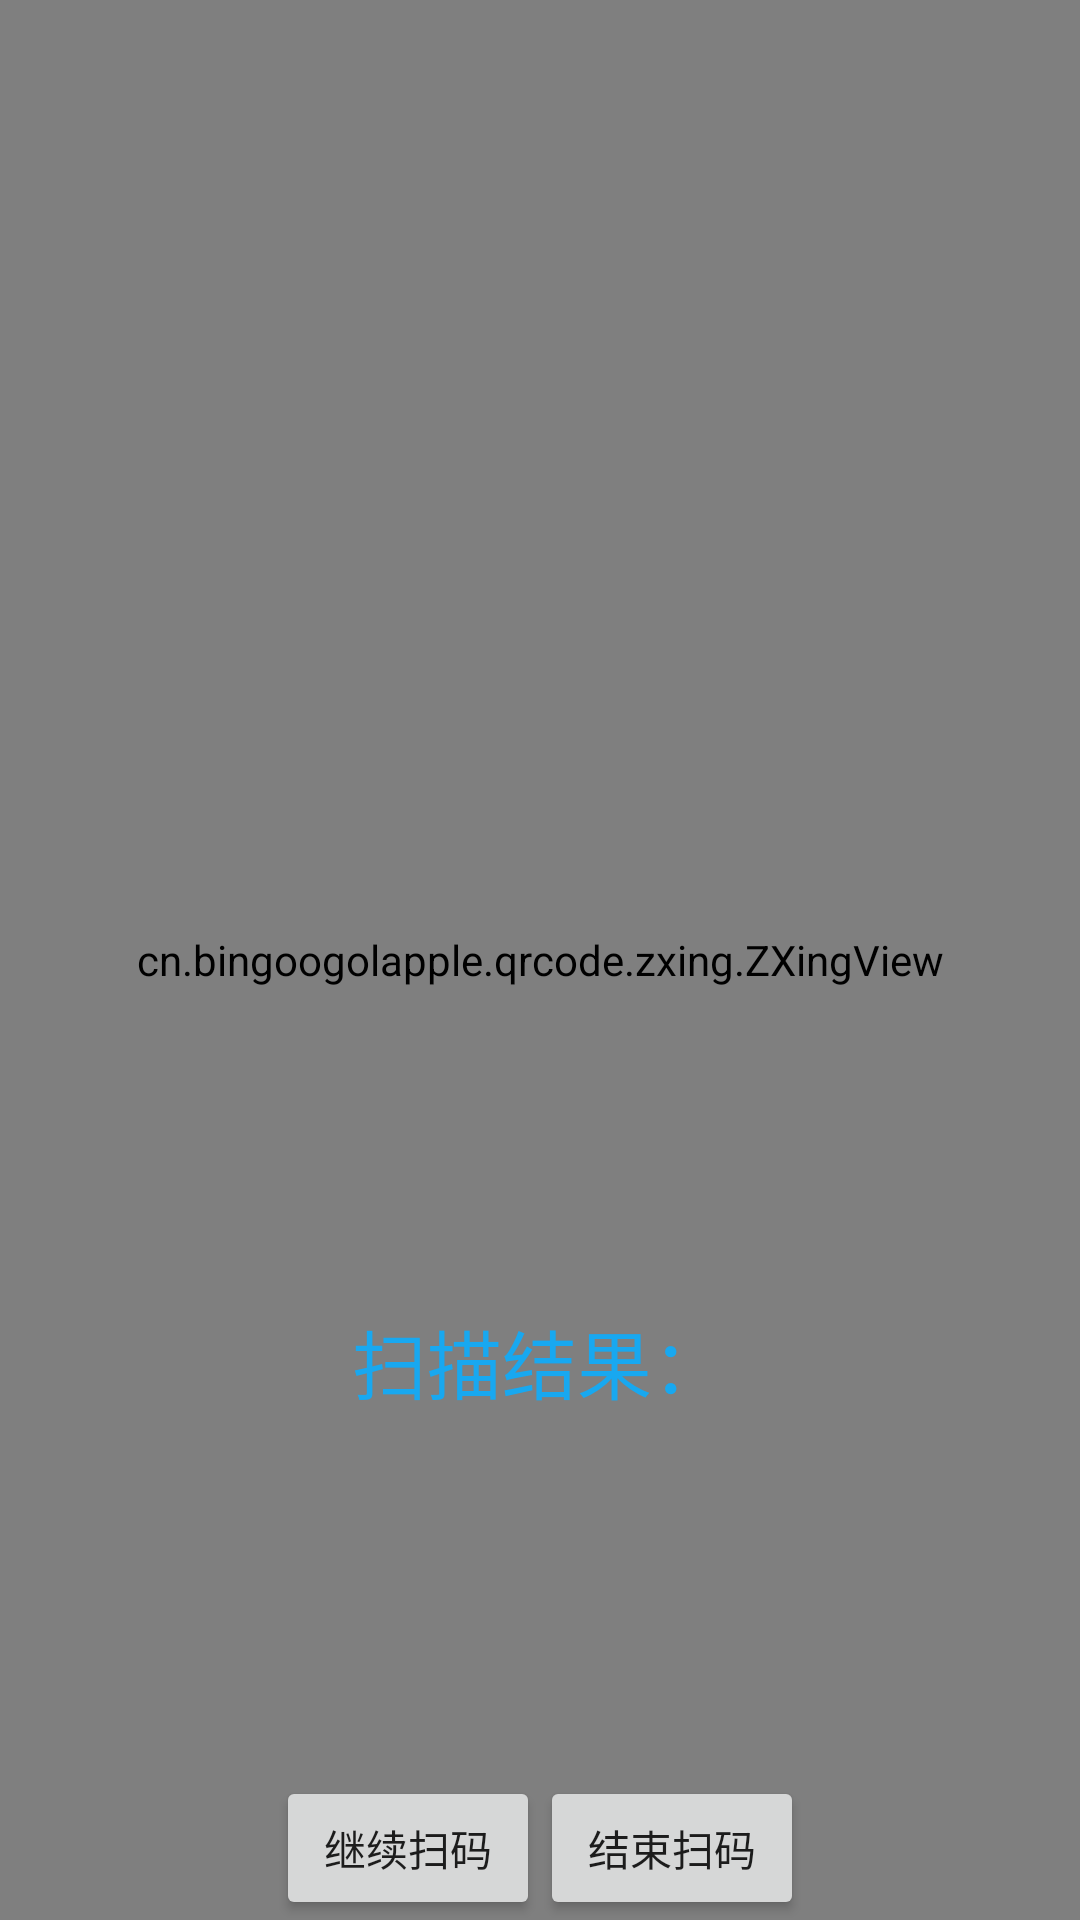

Produce the Android XML layout that renders to this screen, including the resource entries it uses.
<!-- AndroidManifest.xml: application theme AppTheme -->
<!-- res/layout/activity_zxing_scan.xml -->
<?xml version="1.0" encoding="utf-8"?>
<RelativeLayout xmlns:android="http://schemas.android.com/apk/res/android"
    xmlns:app="http://schemas.android.com/apk/res-auto"
    xmlns:tools="http://schemas.android.com/tools"
    android:layout_width="match_parent"
    android:layout_height="match_parent"
    tools:context=".ui.ZxingScanActivity">






    <cn.bingoogolapple.qrcode.zxing.ZXingView
        android:id="@+id/zxingview"
        android:layout_width="match_parent"
        android:layout_height="match_parent"
        app:qrcv_animTime="1000"
        app:qrcv_barCodeTipText="将二维码放入框内，即可自动扫描"
        app:qrcv_barcodeRectHeight="120dp"
        app:qrcv_borderColor="@android:color/white"
        app:qrcv_borderSize="1dp"
        app:qrcv_cornerColor="@color/colorPrimaryDark"
        app:qrcv_cornerLength="20dp"
        app:qrcv_cornerSize="3dp"
        app:qrcv_isBarcode="false"
        app:qrcv_isCenterVertical="false"
        app:qrcv_isOnlyDecodeScanBoxArea="true"
        app:qrcv_isScanLineReverse="true"
        app:qrcv_isShowDefaultGridScanLineDrawable="true"
        app:qrcv_isShowDefaultScanLineDrawable="true"
        app:qrcv_isShowTipBackground="true"
        app:qrcv_isShowTipTextAsSingleLine="false"
        app:qrcv_isTipTextBelowRect="false"
        app:qrcv_maskColor="#333333"
        app:qrcv_qrCodeTipText="将二维码放入框内，即可自动扫描，若扫不出来，请调整二维码的距离"
        app:qrcv_rectWidth="350dp"
        app:qrcv_scanLineColor="@color/colorPrimaryDark"
        app:qrcv_scanLineMargin="0dp"
        app:qrcv_scanLineSize="0.5dp"
        app:qrcv_tipTextColor="@android:color/white"
        app:qrcv_tipTextSize="12sp"
        app:qrcv_toolbarHeight="100dp"
        app:qrcv_topOffset="50dp">

    </cn.bingoogolapple.qrcode.zxing.ZXingView>

    <LinearLayout
        android:layout_width="match_parent"
        android:layout_height="wrap_content"
        android:layout_alignParentBottom="true"
        android:orientation="vertical">

        <LinearLayout
            android:layout_width="match_parent"
            android:layout_height="wrap_content"
            android:gravity="center"
            android:orientation="vertical">

            <TextView
                android:id="@+id/textView_display_scan_result"
                android:layout_width="wrap_content"
                android:layout_height="wrap_content"
                android:layout_marginBottom="100dp"
                android:gravity="center"
                android:padding="20dp"
                android:paddingTop="10dp"
                android:text="扫描结果："
                android:textColor="#18A8F0"
                android:textSize="25sp" />
        </LinearLayout>

        <LinearLayout
            android:id="@+id/layout_scan"
            android:layout_width="match_parent"
            android:layout_height="wrap_content"
            android:gravity="center"
            tools:layout_alignParentBottom="true">

            <Button
                android:id="@+id/button_continue_scan"
                android:layout_width="wrap_content"
                android:layout_height="wrap_content"
                android:gravity="center"
                android:text="继续扫码" />

            <Button
                android:id="@+id/button_finish_scan"
                android:layout_width="wrap_content"
                android:layout_height="wrap_content"
                android:gravity="center"
                android:text="结束扫码" />
        </LinearLayout>

    </LinearLayout>

</RelativeLayout>
<!-- resources referenced by this layout -->
<resources>
  <color name="colorPrimaryDark">#00574B</color>
  <style name="AppTheme" parent="Theme.AppCompat.Light.DarkActionBar">
          
          <item name="colorPrimary">@color/colorPrimary</item>
          <item name="colorPrimaryDark">@color/colorPrimaryDark</item>
          <item name="colorAccent">@color/colorAccent</item>
      </style>
  <color name="colorPrimary">#66B1FF</color>
  <color name="colorAccent">#D81B60</color>
</resources>
